Run: headless pygame with SDL's dummy video driver; simulated clock (each Clock.tick advances the game by its frame time, no real sleeping); random seed 0; keys injected as events and as key.get_pressed() state; no mouse input.
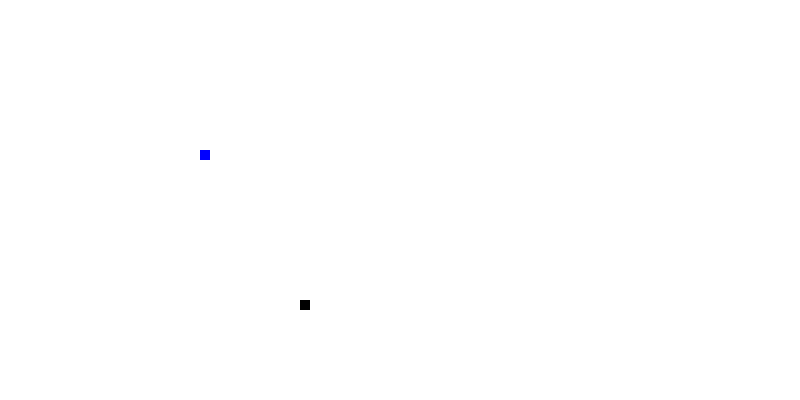
Frame 1 of 4 · flips 1–60 · no input
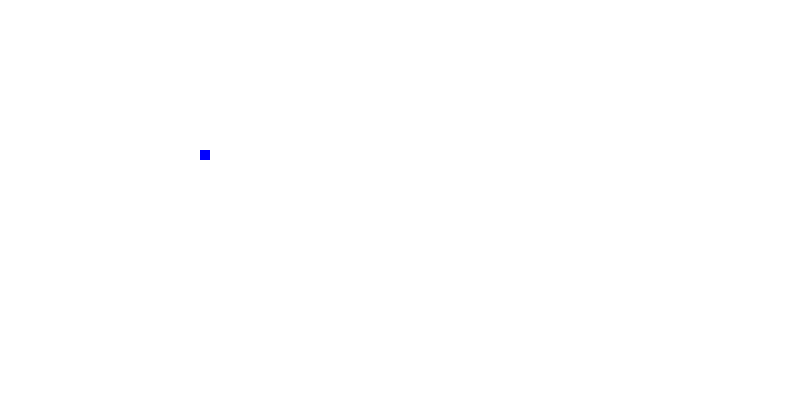
Frame 2 of 4 · flips 61–180 · tapped SPACE, RETURN · held RIGHT (→), D
Frame 3 of 4 · flips 181–300 · held DOWN (↓), S · screen unchanged from frame 2, image omitted
Frame 4 of 4 · flips 301–420 · held LEFT (←), A, UP (↑), W · screen unchanged from frame 3, image omitted

The pygame program that drew these frames:

import pygame           #This line of code imports pygame and the functions that come with it
pygame.init()           # This line of code initializes the game

dis=pygame.display.set_mode((800,400))      #This line of code creates the screen that will be used for the game



pygame.display.set_caption('Snake game by Edureka')      #This line of code gives the name 'Snake game by Edureka' to the screen

blue=(0,0,255)#Establishes the snakes color with its RGB number. 
white = (255, 255, 255)
black = (0, 0, 0)
red=(255,0,0)#Establishes the color with its RGB number.
 

game_over=False                                          #This line of code creates a booleang variale that is set to False, meaning that the game is not over unitl this variable is true.

x1 = 300                                                #This line of code sets the starting x coordinate position for the head of the snake 
y1 = 300                                                #This line of code sets the starting y coordinate position for the head of the snake 

x1_change = 0                                           #This line of code holds the updating values of the x coordinate. 
y1_change = 0                                           #This line of code holds the updating values of the y coordinate.

clock = pygame.time.Clock()                             #This line of code is to see the time frame while the snake is moving

while not game_over:                                     #This line of code is a loop that says that the screen will not go away until the game_over variable is set to True
    for event in pygame.event.get():                     #This line of code runs a forloop over every event that will be in a set list. 
        # print(event)   #prints out all the actions that take place on the screen
        if event.type==pygame.QUIT:                      #This line of code says that when the program detects an attempt to close the program, it will change the game_over variable to True, and this will end the game.
            game_over=True                               #This line of code gives the variable 'game_over' a True value, which then causes the game to end.
        if event.type == pygame.KEYDOWN:                 #This line of code uses the functions of KEYDOWN to move the snake
            if event.key == pygame.K_LEFT:               #This line of code moves the snake to the left.
                x1_change = -10
                y1_change = 0
            elif event.key == pygame.K_RIGHT:            #This line of code moves the snake to the right.
                x1_change = 10
                y1_change = 0
            elif event.key == pygame.K_UP:              #This line of code moves the snake up.
                y1_change = -10
                x1_change = 0
            elif event.key == pygame.K_DOWN:            #This line of code moves the snake down.
                y1_change = 10
                x1_change = 0
    

    x1 += x1_change                                     #This line of code holds the updating values of the x coordinate.
    y1 += y1_change                                     #This line of code holds the updating values of the y coordinate.
    dis.fill(white)                                     #This line of code says that the display screen will be white
    pygame.draw.rect(dis, black, [x1, y1, 10, 10])      #This line of code draws a rectangle in the display at the given cordinates
 
    pygame.display.update()                             #This line of code updates the screen
 
    clock.tick(30)                                      #This line of code sets the speed for the snake
 
    pygame.draw.rect(dis,blue,[200,150,10,10])           #This line of code draws a rectangle in the display at the given cordinates
    pygame.display.update()                     #This line of code updates the screen


pygame.quit()           #This line of code unitializes the game that has been started
quit()                  #This line of code unitializes everything
